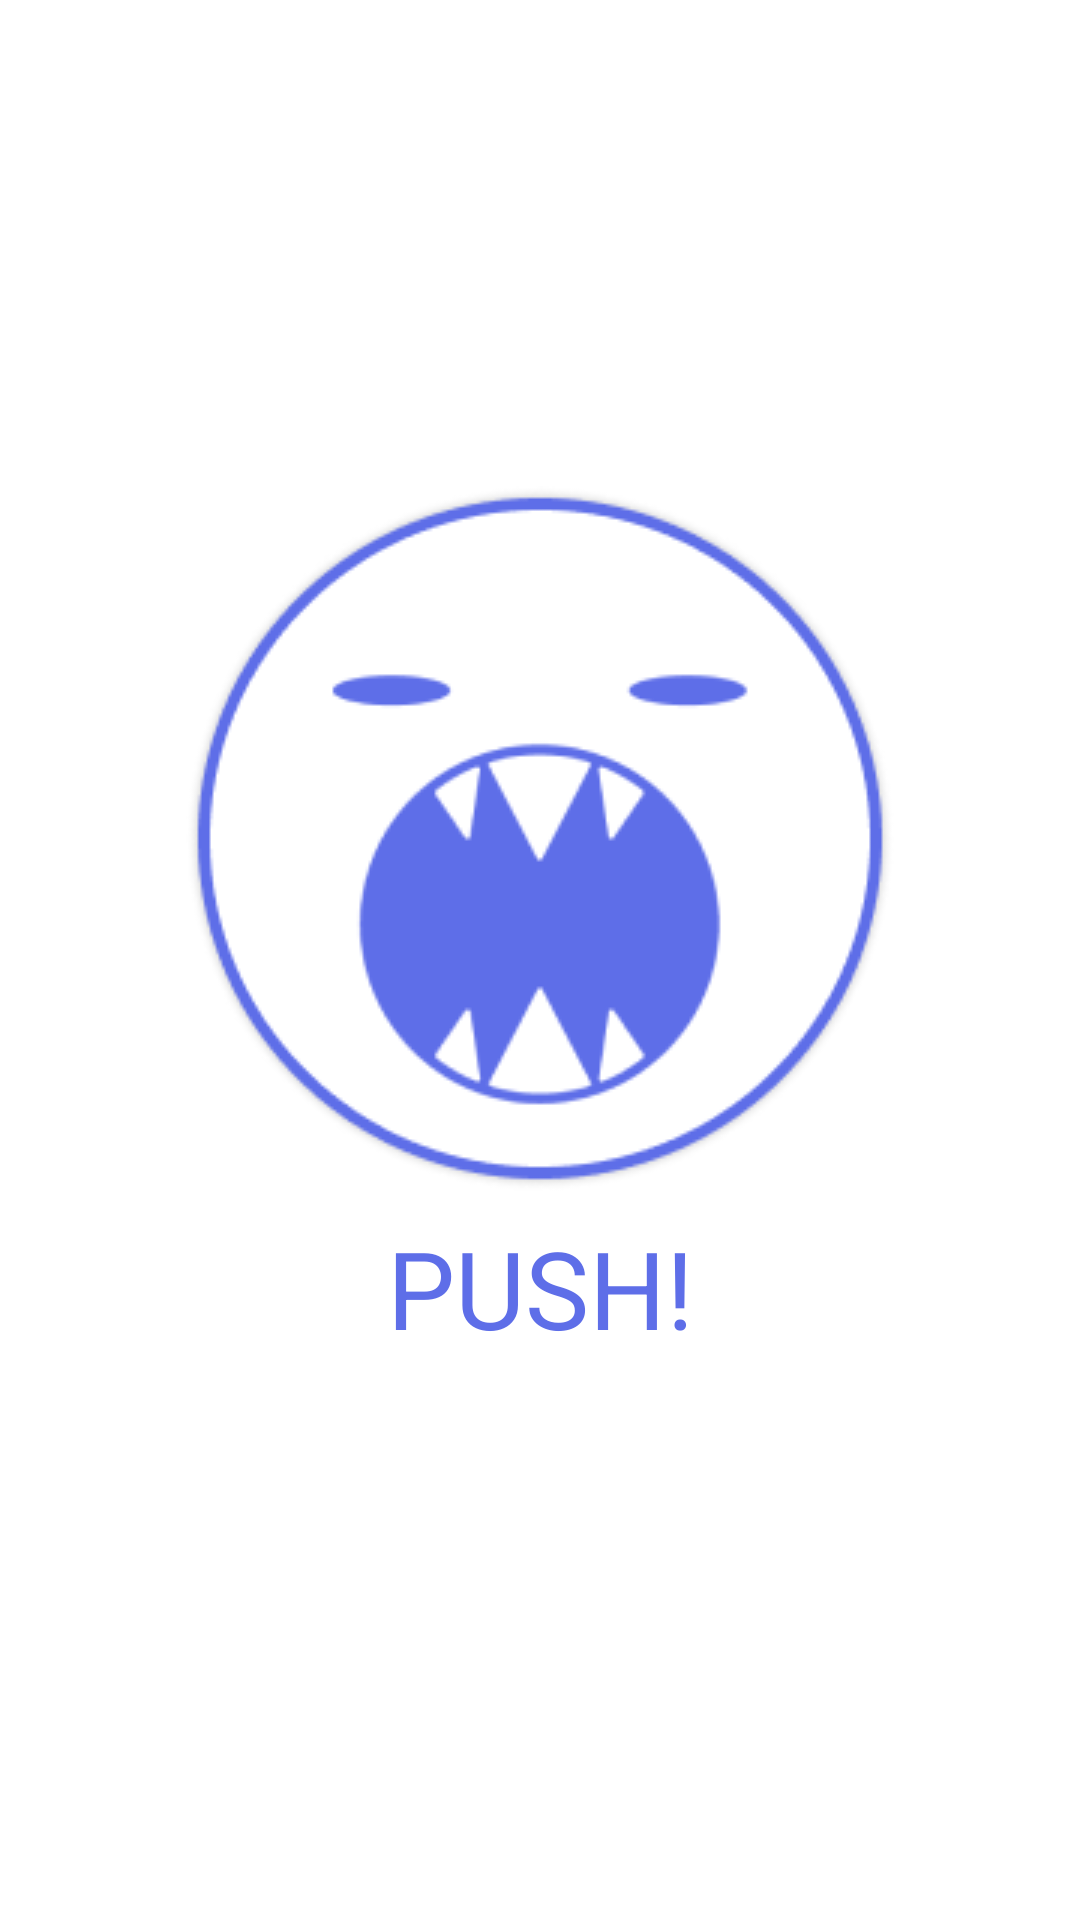

Produce the Android XML layout that renders to this screen, including the resource entries it uses.
<!-- AndroidManifest.xml: application theme Theme.Yawning -->
<!-- res/layout/fragment_home.xml -->
<?xml version="1.0" encoding="utf-8"?>
<androidx.constraintlayout.widget.ConstraintLayout xmlns:android="http://schemas.android.com/apk/res/android"
    xmlns:app="http://schemas.android.com/apk/res-auto"
    xmlns:tools="http://schemas.android.com/tools"
    android:layout_width="match_parent"
    android:layout_height="match_parent"
    tools:context=".ui.home.HomeFragment">

    <ImageButton
        android:id="@+id/imageButton"
        android:layout_width="wrap_content"
        android:layout_height="wrap_content"
        android:background="@drawable/akubi_button"
        app:layout_constraintBottom_toBottomOf="parent"
        app:layout_constraintEnd_toEndOf="parent"
        app:layout_constraintStart_toStartOf="parent"
        app:layout_constraintTop_toTopOf="parent"
        app:layout_constraintVertical_bias="0.4" />

    <TextView
        android:id="@+id/textView4"
        android:layout_width="wrap_content"
        android:layout_height="wrap_content"
        android:layout_marginTop="8sp"
        android:text="PUSH!"
        android:textSize="36sp"
        android:textColor="@color/awaiblue"
        app:layout_constraintEnd_toEndOf="@+id/imageButton"
        app:layout_constraintStart_toStartOf="@+id/imageButton"
        app:layout_constraintTop_toBottomOf="@+id/imageButton" />
</androidx.constraintlayout.widget.ConstraintLayout>
<!-- resources referenced by this layout -->
<resources>
  <color name="awaiblue">#FF5E6EE8</color>
  <!-- drawable akubi_button: png bitmap (drawable, 18919 bytes) -->
  <style name="Theme.Yawning" parent="Theme.MaterialComponents.DayNight.NoActionBar">
          
          <item name="colorPrimary">@color/awaiblue</item>
          <item name="colorPrimaryVariant">@color/totemoblue</item>
          <item name="colorOnPrimary">@color/white</item>
          
          <item name="colorSecondary">@color/teal_200</item>
          <item name="colorSecondaryVariant">@color/teal_700</item>
          <item name="colorOnSecondary">@color/black</item>
          
          <item name="android:statusBarColor" tools:targetApi="l">?attr/colorPrimaryVariant</item>
          
      </style>
  <color name="totemoblue">#2E43E4</color>
  <color name="white">#FFFFFFFF</color>
  <color name="teal_200">#FF03DAC5</color>
  <color name="teal_700">#FF018786</color>
  <color name="black">#FF000000</color>
</resources>
